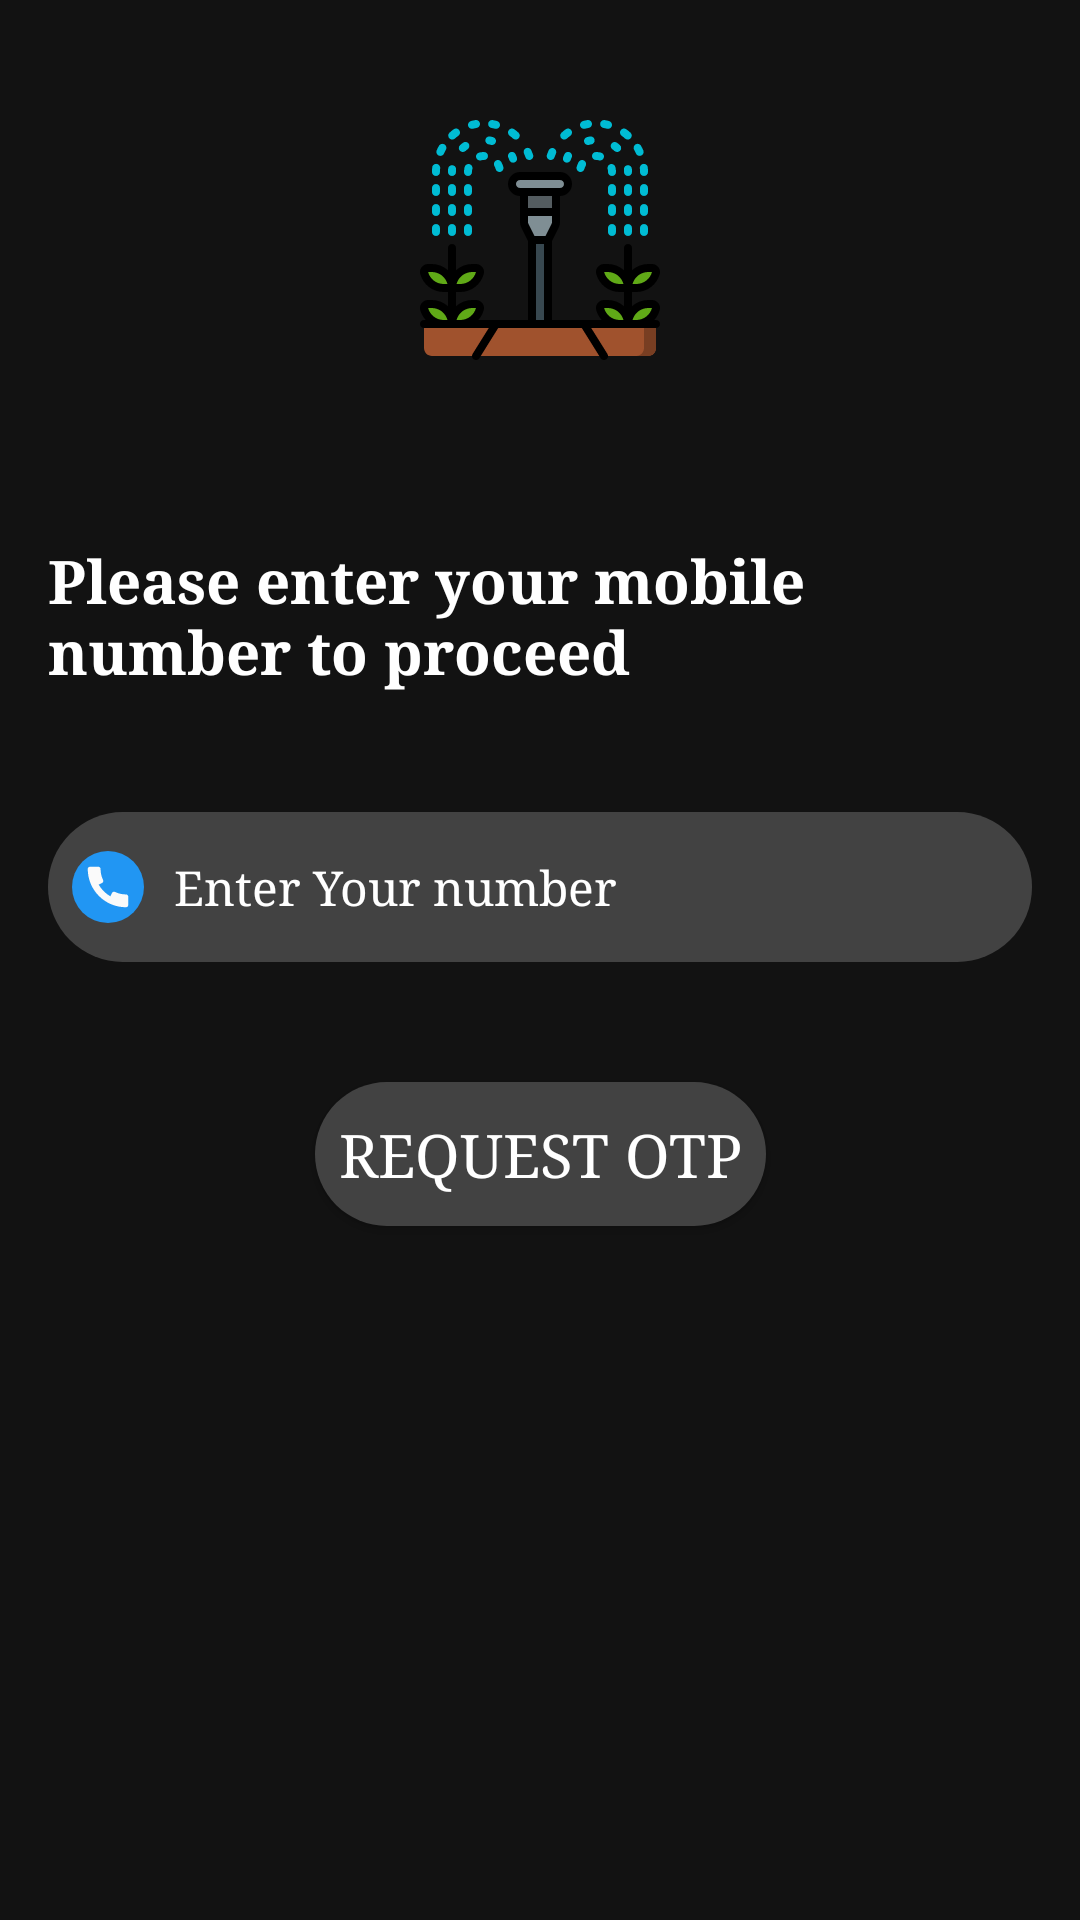

Android layout source for this screen:
<!-- AndroidManifest.xml: application theme AppTheme -->
<!-- res/layout/activity_mobile_phone.xml -->
<?xml version="1.0" encoding="utf-8"?>
<ScrollView
    xmlns:app="http://schemas.android.com/apk/res-auto"
    xmlns:tools="http://schemas.android.com/tools"
    android:layout_width="match_parent"
    android:layout_height="match_parent"
    android:background="#121212"
    android:fillViewport="true"
    xmlns:android="http://schemas.android.com/apk/res/android">
    <androidx.constraintlayout.widget.ConstraintLayout
        android:layout_width="match_parent"
        android:layout_height="match_parent"
        android:background="#121212"
        tools:context=".MainActivity">

        <EditText
            android:id="@+id/mobileNo"
            android:layout_width="0dp"
            android:layout_height="50dp"
            android:layout_marginStart="16dp"
            android:layout_marginTop="40dp"
            android:layout_marginEnd="16dp"
            android:background="@drawable/black_btn"
            android:drawableStart="@drawable/ic_call"
            android:drawablePadding="10dp"
            android:ems="10"
            android:fontFamily="serif"
            android:hint="Enter Your number"
            android:inputType="number"
            android:paddingLeft="8dp"
            android:textColor="#ffffff"
            android:textColorHint="#ffffff"
            android:textSize="16sp"
            app:layout_constraintBottom_toBottomOf="parent"
            app:layout_constraintEnd_toEndOf="parent"
            app:layout_constraintHorizontal_bias="0.0"
            app:layout_constraintStart_toStartOf="parent"
            app:layout_constraintTop_toBottomOf="@+id/textView10"
            app:layout_constraintVertical_bias="0.0" />

        <Button
            android:id="@+id/requestOTP"
            android:layout_width="wrap_content"
            android:layout_height="wrap_content"
            android:layout_marginTop="40dp"
            android:layout_marginBottom="16dp"
            android:background="@drawable/black_btn"
            android:fontFamily="serif"
            android:padding="8dp"
            android:text="REQUEST OTP"
            android:textColor="#ffffff"
            android:textSize="20sp"
            app:layout_constraintBottom_toBottomOf="parent"
            app:layout_constraintEnd_toEndOf="parent"
            app:layout_constraintHorizontal_bias="0.5"
            app:layout_constraintStart_toStartOf="parent"
            app:layout_constraintTop_toBottomOf="@+id/mobileNo"
            app:layout_constraintVertical_bias="0.0" />

        <TextView
            android:id="@+id/textView10"
            android:layout_width="0dp"
            android:layout_height="wrap_content"
            android:layout_marginStart="16dp"
            android:layout_marginTop="60dp"
            android:layout_marginEnd="16dp"
            android:fontFamily="serif"
            android:text="Please enter your mobile number to proceed"
            android:textColor="#ffffff"
            android:textSize="20sp"
            android:textStyle="bold"
            app:layout_constraintBottom_toBottomOf="parent"
            app:layout_constraintEnd_toEndOf="parent"
            app:layout_constraintStart_toStartOf="parent"
            app:layout_constraintTop_toBottomOf="@+id/imageView"
            app:layout_constraintVertical_bias="0.0" />

        <ImageView
            android:id="@+id/imageView"
            android:layout_width="wrap_content"
            android:layout_height="wrap_content"
            android:layout_marginStart="60dp"
            android:layout_marginTop="40dp"
            android:layout_marginEnd="60dp"
            app:layout_constraintBottom_toBottomOf="parent"
            app:layout_constraintEnd_toEndOf="parent"
            app:layout_constraintStart_toStartOf="parent"
            app:layout_constraintTop_toTopOf="parent"
            app:layout_constraintVertical_bias="0.0"
            app:srcCompat="@drawable/ic_smart"
            tools:ignore="VectorDrawableCompat" />

        <ProgressBar
            android:id="@+id/RequestProgressBar"
            style="?android:attr/progressBarStyle"
            android:layout_width="wrap_content"
            android:layout_height="wrap_content"
            android:layout_marginTop="16dp"
            app:layout_constraintBottom_toBottomOf="parent"
            app:layout_constraintEnd_toEndOf="parent"
            app:layout_constraintStart_toStartOf="parent"
            app:layout_constraintTop_toBottomOf="@+id/requestOTP"
            app:layout_constraintVertical_bias="0.0"
            android:visibility="invisible"/>
    </androidx.constraintlayout.widget.ConstraintLayout>
</ScrollView>
<!-- resources referenced by this layout -->
<resources>
  <!-- drawable black_btn (drawable) -->
  <?xml version="1.0" encoding="UTF-8"?>
  <shape xmlns:android="http://schemas.android.com/apk/res/android" android:shape="rectangle" >
  
      <gradient
          android:angle="45"
          android:centerColor="#424242"
          android:centerX="65%"
          android:endColor="#424242"
          android:startColor="#424242"
          android:type="linear" />
  
      <corners
          android:bottomRightRadius="25dp"
          android:bottomLeftRadius="25dp"
          android:topLeftRadius="25dp"
          android:topRightRadius="25dp"/>
  
  </shape>
  <!-- drawable ic_call (drawable) -->
  <vector android:height="24dp" android:viewportHeight="512"
      android:viewportWidth="512" android:width="24dp" xmlns:android="http://schemas.android.com/apk/res/android">
      <path android:fillColor="#2196F3" android:pathData="M256,256m-256,0a256,256 0,1 1,512 0a256,256 0,1 1,-512 0"/>
      <path android:fillColor="#FAFAFA" android:pathData="M384,308.928c-27.616,0 -53.952,-6.016 -78.24,-17.888c-3.808,-1.824 -8.224,-2.112 -12.256,-0.736c-4.032,1.408 -7.328,4.352 -9.184,8.16l-11.52,23.84c-34.56,-19.84 -63.232,-48.544 -83.104,-83.104l23.872,-11.52c3.84,-1.856 6.752,-5.152 8.16,-9.184c1.376,-4.032 1.12,-8.448 -0.736,-12.256c-11.904,-24.256 -17.92,-50.592 -17.92,-78.24c0,-8.832 -7.168,-16 -16,-16H128c-8.832,0 -16,7.168 -16,16c0,149.984 122.016,272 272,272c8.832,0 16,-7.168 16,-16v-59.072C400,316.096 392.832,308.928 384,308.928z"/>
  </vector>
  <!-- drawable ic_smart: vector/xml drawable (drawable, 20665 chars, omitted) -->
  <style name="AppTheme" parent="Theme.AppCompat.Light.DarkActionBar">
          
          <item name="colorPrimary">#000000</item>
          <item name="colorPrimaryDark">#000000</item>
          <item name="colorAccent">@color/colorAccent</item>
      </style>
  <!-- not gathered from this repository: default colours our renderer supplied (Android Studio template values) -->
  <color name="colorAccent">#FF03DAC5</color>
</resources>
